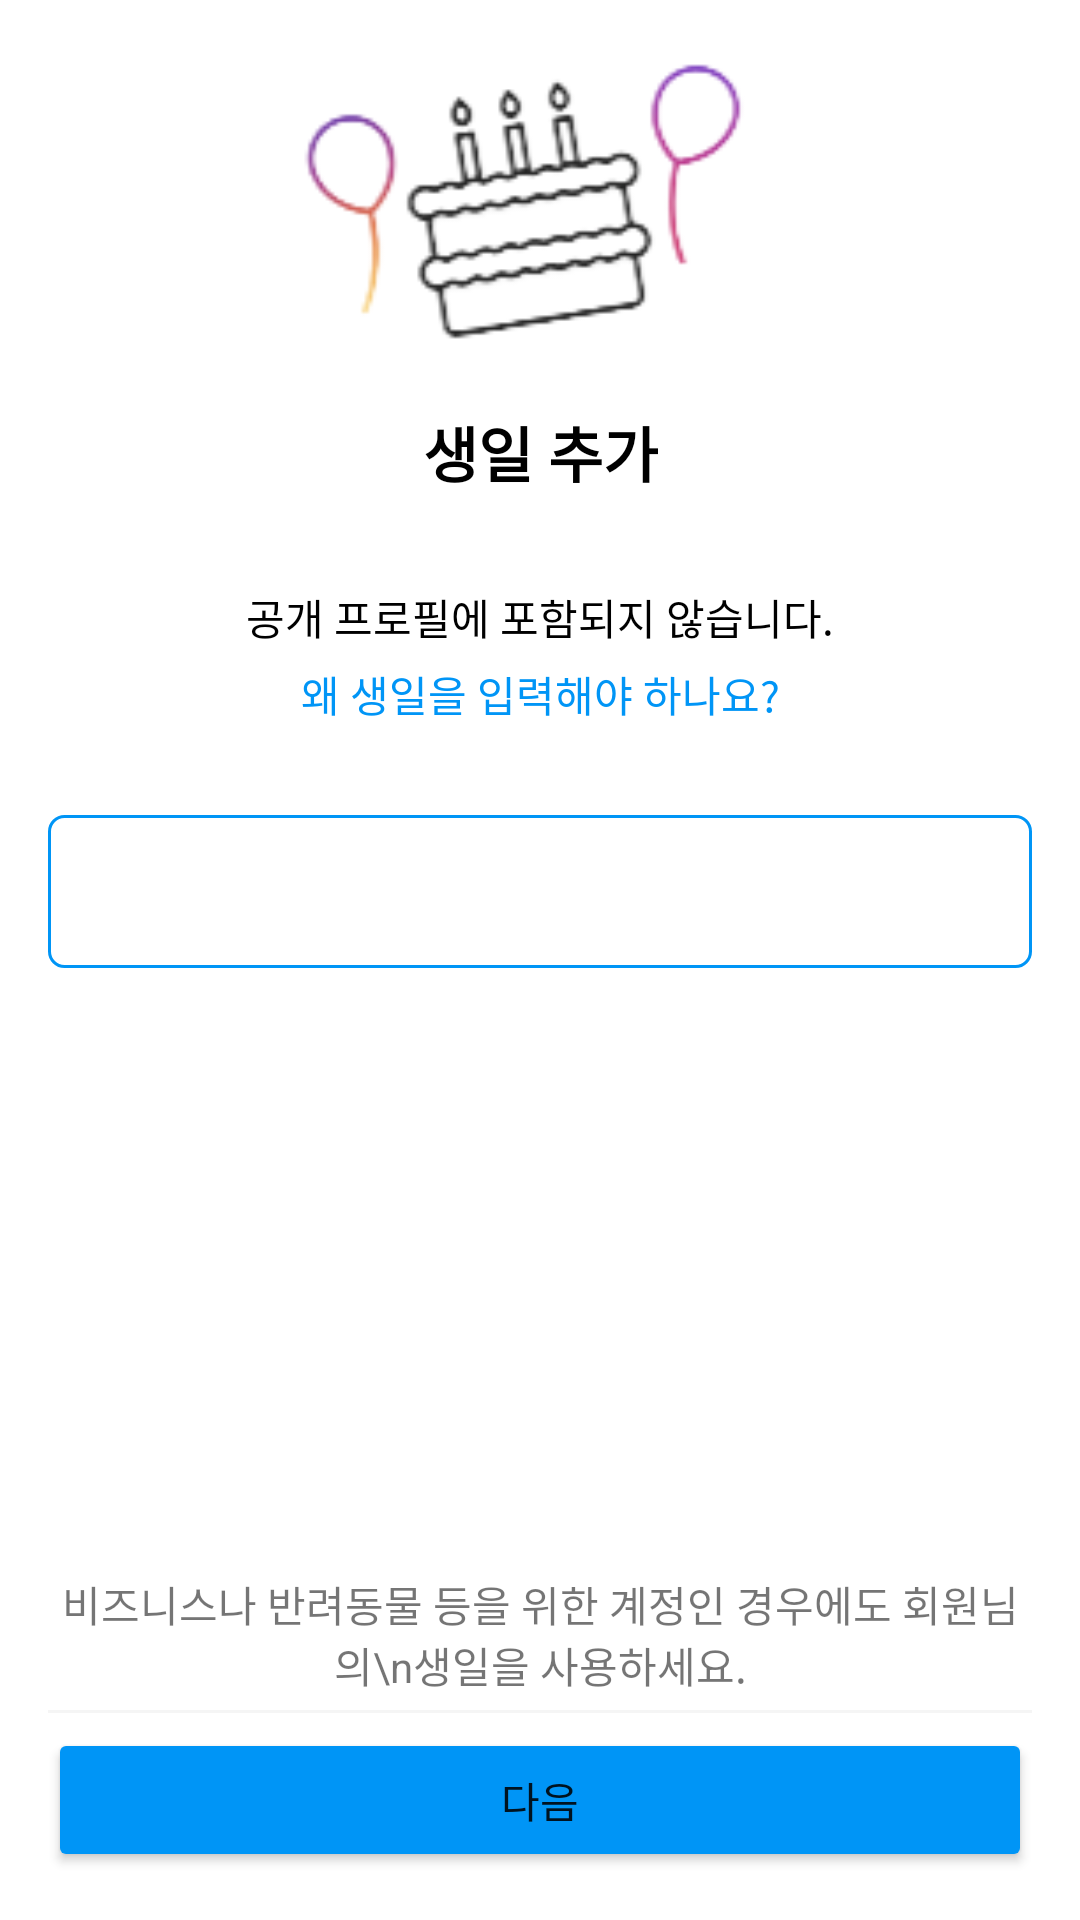

The Android layout XML behind this screen, and the referenced resources:
<!-- AndroidManifest.xml: application theme Theme.Gridge_test -->
<!-- res/layout/fragment_add_birth_day.xml -->
<?xml version="1.0" encoding="utf-8"?>
<androidx.constraintlayout.widget.ConstraintLayout xmlns:android="http://schemas.android.com/apk/res/android"
    xmlns:app="http://schemas.android.com/apk/res-auto"
    xmlns:tools="http://schemas.android.com/tools"
    android:layout_width="match_parent"
    android:layout_height="match_parent"
    android:padding="@dimen/activity_vertical_margin"
    tools:context=".src.fragment.add_birthday.controller.AddBirthDayFragment">

    <ImageView
        android:id="@+id/add_birthday_img"
        android:layout_width="200dp"
        android:layout_height="120dp"
        android:src="@drawable/birthday"
        app:layout_constraintEnd_toEndOf="parent"
        app:layout_constraintStart_toStartOf="parent"
        app:layout_constraintTop_toTopOf="parent" />

    <TextView
        android:id="@+id/add_birthday_txt"
        android:layout_width="wrap_content"
        android:layout_height="wrap_content"
        android:text="생일 추가"
        android:textColor="@color/black"
        android:textSize="@dimen/title_text_size"
        android:textStyle="bold"
        app:layout_constraintEnd_toEndOf="parent"
        app:layout_constraintStart_toStartOf="parent"
        app:layout_constraintTop_toBottomOf="@+id/add_birthday_img" />

    <TextView
        android:id="@+id/add_birthday_txt2"
        android:layout_width="wrap_content"
        android:layout_height="wrap_content"
        android:layout_marginTop="@dimen/button_margin_top1"
        android:textColor="@color/black"
        android:text="공개 프로필에 포함되지 않습니다."
        app:layout_constraintEnd_toEndOf="parent"
        app:layout_constraintStart_toStartOf="parent"
        app:layout_constraintTop_toBottomOf="@+id/add_birthday_txt" />

    <TextView
        android:id="@+id/add_birthday_txt3"
        android:layout_width="wrap_content"
        android:layout_height="wrap_content"
        android:text="왜 생일을 입력해야 하나요?"
        android:layout_marginTop="5dp"
        android:textColor="@color/blue2"
        app:layout_constraintEnd_toEndOf="parent"
        app:layout_constraintStart_toStartOf="parent"
        app:layout_constraintTop_toBottomOf="@+id/add_birthday_txt2" />

    <androidx.constraintlayout.widget.ConstraintLayout
        android:id="@+id/add_birthday_layout_date_picker"
        android:layout_width="0dp"
        android:layout_height="wrap_content"
        android:layout_marginTop="@dimen/button_margin_top1"
        android:background="@drawable/layout_date_picker_background"
        app:layout_constraintEnd_toEndOf="parent"
        app:layout_constraintStart_toStartOf="parent"
        app:layout_constraintTop_toBottomOf="@+id/add_birthday_txt3">

        <TextView
            android:id="@+id/add_birthday_txt_date"
            android:layout_width="0dp"
            android:layout_height="wrap_content"
            app:layout_constraintBottom_toBottomOf="parent"
            app:layout_constraintEnd_toStartOf="@+id/add_birthday_txt_age"
            app:layout_constraintStart_toStartOf="parent"
            app:layout_constraintTop_toTopOf="parent" />

        <TextView
            android:id="@+id/add_birthday_txt_age"
            android:layout_width="0dp"
            android:layout_height="wrap_content"
            app:layout_constraintEnd_toEndOf="parent"
            app:layout_constraintBottom_toBottomOf="parent"
            app:layout_constraintTop_toTopOf="parent"/>

    </androidx.constraintlayout.widget.ConstraintLayout>

    <TextView
        android:id="@+id/add_birthday_txt4"
        android:layout_width="wrap_content"
        android:layout_height="wrap_content"
        android:gravity="center_horizontal"
        android:layout_marginBottom="5dp"
        android:text="비즈니스나 반려동물 등을 위한 계정인 경우에도 회원님의\n생일을 사용하세요."
        app:layout_constraintBottom_toTopOf="@+id/add_birthday_view_line"
        app:layout_constraintEnd_toEndOf="parent"
        app:layout_constraintHorizontal_bias="0.6"
        app:layout_constraintStart_toStartOf="parent" />

    <View
        android:id="@+id/add_birthday_view_line"
        android:layout_width="0dp"
        android:layout_height="1dp"
        android:layout_marginBottom="5dp"
        android:background="@color/gray1"
        app:layout_constraintBottom_toTopOf="@+id/add_birthday_btn_next"
        app:layout_constraintEnd_toEndOf="parent"
        app:layout_constraintStart_toStartOf="parent" />

    <Button
        android:id="@+id/add_birthday_btn_next"
        android:layout_width="0dp"
        android:layout_height="wrap_content"
        android:backgroundTint="@color/blue2"
        android:text="다음"
        app:layout_constraintBottom_toBottomOf="parent"
        app:layout_constraintEnd_toEndOf="parent"
        app:layout_constraintStart_toStartOf="parent" />

</androidx.constraintlayout.widget.ConstraintLayout>
<!-- resources referenced by this layout -->
<resources>
  <color name="black">#FF000000</color>
  <color name="blue2">#0095f6</color>
  <color name="gray1">#f5f5f5</color>
  <dimen name="activity_vertical_margin">16dp</dimen>
  <dimen name="button_margin_top1">30dp</dimen>
  <dimen name="title_text_size">20sp</dimen>
  <!-- drawable birthday: png bitmap (drawable-v24, 10692 bytes) -->
  <!-- drawable layout_date_picker_background (drawable-v24) -->
  <?xml version="1.0" encoding="utf-8"?>
  <shape xmlns:android="http://schemas.android.com/apk/res/android">
      <corners android:radius="5dp"/>
      <solid android:color="@color/white"/>
      <padding android:left="@dimen/activity_horizontal_margin"
               android:right="@dimen/activity_horizontal_margin"
               android:top="@dimen/activity_vertical_margin"
               android:bottom="@dimen/activity_vertical_margin"/>
      <stroke android:color="@color/blue2" android:width="1dp"/>
  </shape>
  <style name="Theme.Gridge_test" parent="Theme.MaterialComponents.Light.NoActionBar">
          
          <item name="colorPrimary">@color/purple_500</item>
          <item name="colorPrimaryVariant">@color/purple_700</item>
          <item name="colorOnPrimary">@color/white</item>
          
          <item name="colorSecondary">@color/teal_200</item>
          <item name="colorSecondaryVariant">@color/teal_700</item>
          <item name="colorOnSecondary">@color/black</item>
          
          <item name="android:statusBarColor">?attr/colorOnPrimary</item>
          <item name="android:windowLightStatusBar">true</item>
          
          <item name="android:windowBackground">?attr/colorOnPrimary</item>
      </style>
  <color name="white">#FFFFFFFF</color>
  <dimen name="activity_horizontal_margin">16dp</dimen>
  <color name="purple_500">#FF6200EE</color>
  <color name="purple_700">#FF3700B3</color>
  <color name="teal_200">#FF03DAC5</color>
  <color name="teal_700">#FF018786</color>
</resources>
